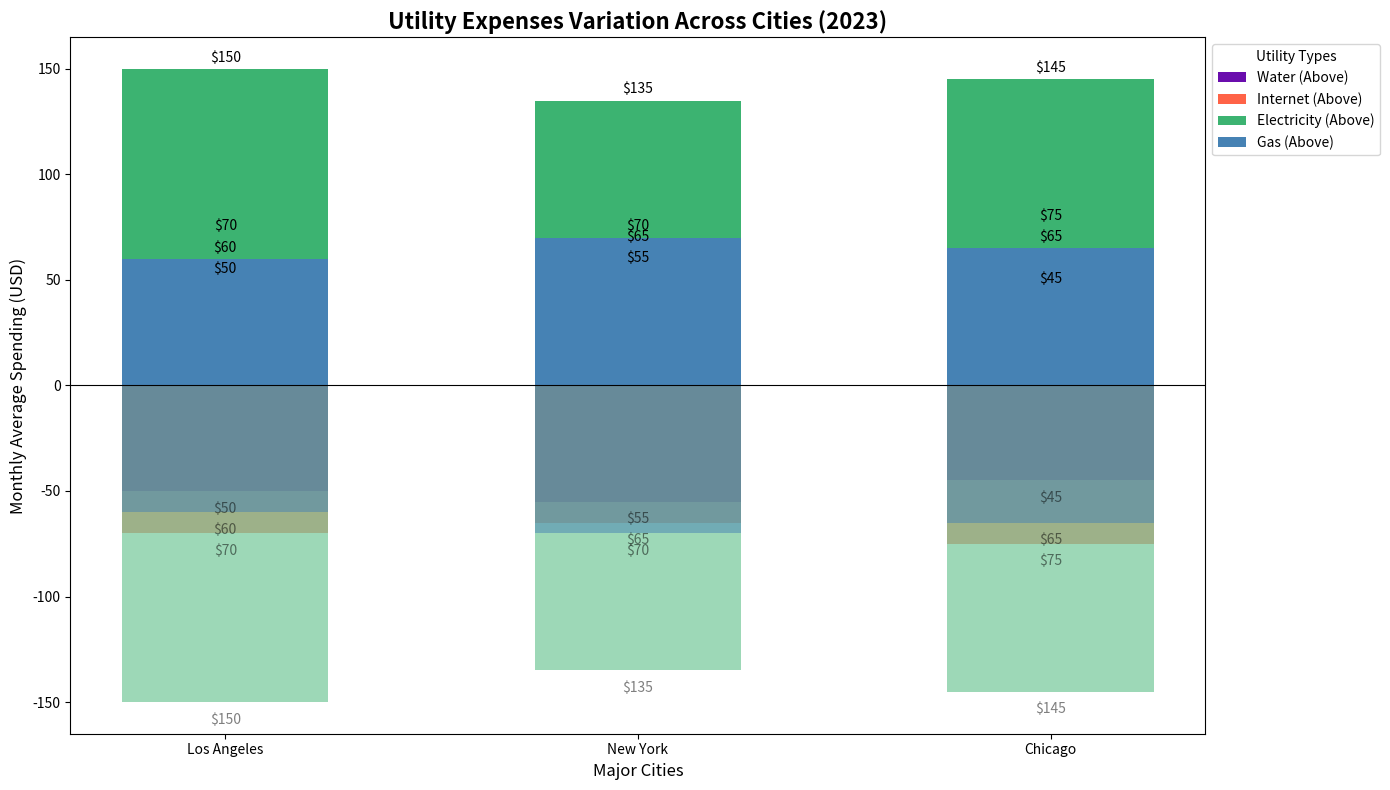

Write the Python code that produced this figure.
import matplotlib.pyplot as plt
import numpy as np

cities = ['Los Angeles', 'New York', 'Chicago']
utilities = ['Water', 'Internet', 'Electricity', 'Gas']

electricity_cost = [150, 135, 145]
water_cost = [50, 55, 45]
internet_cost = [70, 65, 75]
gas_cost = [60, 70, 65]

positive_data = np.array([water_cost, internet_cost, electricity_cost, gas_cost])
negative_data = -1 * positive_data

index = np.arange(len(cities))

# New set of colors to replace the original ones
colors = ['#6a0dad', '#ff6347', '#3cb371', '#4682b4']  # Replaced colors

fig, ax = plt.subplots(figsize=(14, 8))

for i, (utility, color) in enumerate(zip(utilities, colors)):
    ax.bar(index, positive_data[i], 0.5, label=utility + ' (Above)', color=color)
    ax.bar(index, negative_data[i], 0.5, color=color, alpha=0.5)

ax.set_xlabel('Major Cities', fontsize=12)
ax.set_ylabel('Monthly Average Spending (USD)', fontsize=12)
ax.set_title('Utility Expenses Variation Across Cities (2023)', fontsize=16, fontweight='bold')
ax.set_xticks(index)
ax.set_xticklabels(cities)

for i in range(len(utilities)):
    for j in range(len(cities)):
        ax.text(index[j], positive_data[i][j] + 2, 
                f'${positive_data[i][j]:.0f}', ha='center', va='bottom', fontsize=10)
        ax.text(index[j], negative_data[i][j] - 5, 
                f'${-negative_data[i][j]:.0f}', ha='center', va='top', fontsize=10, alpha=0.5)

ax.legend(title='Utility Types', loc='upper left', bbox_to_anchor=(1, 1), fontsize=10)

ax.axhline(0, color='black', linewidth=0.8)

plt.tight_layout()

plt.show()
